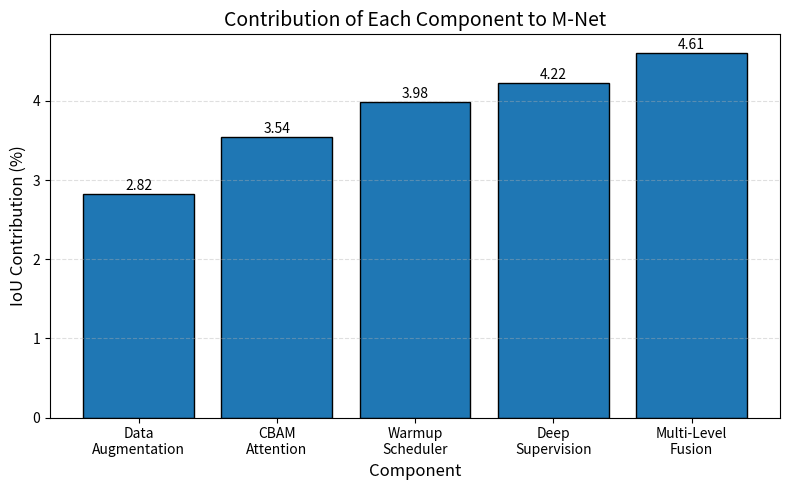

Reproduce this figure in Python.
import matplotlib.pyplot as plt
import numpy as np

components = [
    "Multi-Level\nFusion",
    "CBAM\nAttention",
    "Deep\nSupervision",
    "Warmup\nScheduler",
    "Data\nAugmentation"
]

contributions = [4.61, 3.54, 4.22, 3.98, 2.82]

# Sort descending
idx = np.argsort(contributions)[::1]
components = np.array(components)[idx]
contributions = np.array(contributions)[idx]

plt.figure(figsize=(8,5))

bars = plt.bar(
    components,
    contributions,
    edgecolor='black'
)

plt.ylabel("IoU Contribution (%)", fontsize=12)
plt.xlabel("Component", fontsize=12)
plt.title("Contribution of Each Component to M-Net", fontsize=14)
plt.grid(axis='y', linestyle='--', alpha=0.4)

for bar in bars:
    height = bar.get_height()
    plt.text(
        bar.get_x() + bar.get_width()/2,
        height + 0.05,
        f"{height:.2f}",
        ha='center'
    )

plt.tight_layout()
plt.savefig("component_contribution.png", dpi=600)
plt.show()
